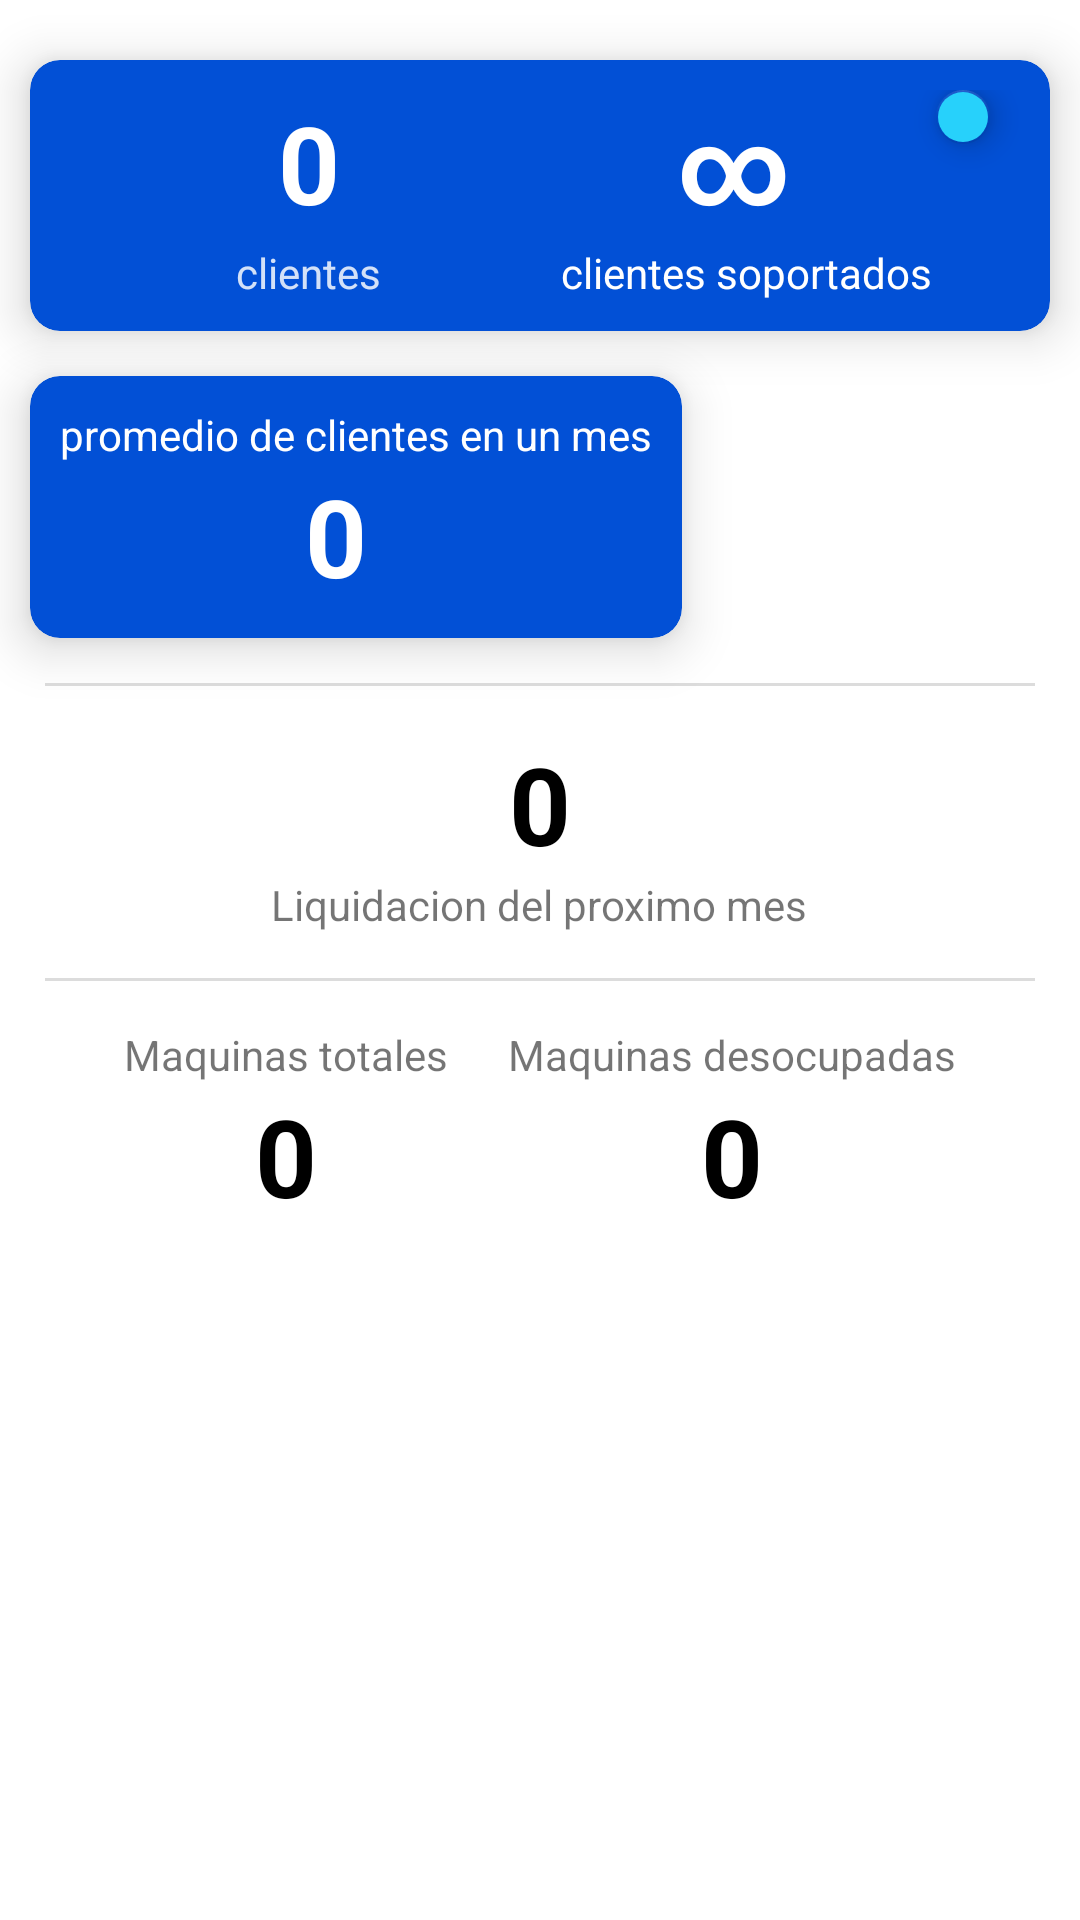

Write the Android layout XML for this screen, with the resource values it uses.
<!-- AndroidManifest.xml: application theme Theme.ProveedorDashboard -->
<!-- res/layout/fragment_dashboard.xml -->
<?xml version="1.0" encoding="utf-8"?>
<androidx.constraintlayout.widget.ConstraintLayout xmlns:android="http://schemas.android.com/apk/res/android"
    xmlns:tools="http://schemas.android.com/tools"
    android:layout_width="match_parent"
    android:layout_height="match_parent"
    xmlns:app="http://schemas.android.com/apk/res-auto"
    tools:context=".fragmentBar.DashboardFragment">


    <RelativeLayout
        android:layout_width="match_parent"
        android:layout_height="match_parent"
        app:flow_horizontalAlign="center"
>
        <TextView
            android:layout_width="0dp"
            android:layout_height="0dp"
            android:id="@+id/datoenviado"/>
<androidx.cardview.widget.CardView
    android:id="@+id/ll24"
    android:layout_width="wrap_content"
    android:layout_height="wrap_content"
    android:layout_marginTop="20dp"
    app:cardElevation="10dp"
    android:layout_marginHorizontal="10dp"
    android:backgroundTint="@color/purple_700"
    app:cardCornerRadius="10dp">
    <LinearLayout

        android:layout_width="wrap_content"
        android:layout_height="wrap_content"
        android:layout_centerHorizontal="true"
        android:orientation="horizontal"
        android:padding="10dp"

        >

        <LinearLayout
            android:layout_width="wrap_content"
            android:layout_height="wrap_content"
            android:layout_marginLeft="20dp"
            android:layout_marginRight="20dp"
            android:gravity="center"
            android:orientation="vertical">


            <TextView
                android:id="@+id/txtcli"
                android:layout_width="wrap_content"
                android:layout_height="wrap_content"
                android:ems="3"
                android:gravity="center"
                android:text="0"
                android:textColor="@color/white"
                android:textSize="36dp"
                android:textStyle="bold" />

            <TextView
                android:layout_width="wrap_content"
                android:layout_height="wrap_content"
                android:layout_marginTop="3dp"
                android:text="clientes"
                android:textColor="#D3FFFFFF"
                tools:layout_editor_absoluteX="63dp"
                tools:layout_editor_absoluteY="99dp" />


        </LinearLayout>


        <LinearLayout
            android:layout_width="wrap_content"
            android:layout_height="wrap_content"
            android:gravity="center"
            android:orientation="vertical">

            <TextView
                android:id="@+id/txtcsop"
                android:layout_width="wrap_content"
                android:layout_height="wrap_content"
                android:ems="3"
                android:gravity="center"
                android:text="∞ "
                android:textColor="@color/white"
                android:textSize="36dp"
                android:textStyle="bold"
                tools:layout_editor_absoluteX="206dp"

                tools:layout_editor_absoluteY="61dp" />

            <TextView

                android:layout_width="wrap_content"
                android:layout_height="wrap_content"
                android:layout_marginTop="3dp"
                android:text="clientes soportados"
                android:textColor="@color/white"
                tools:layout_editor_absoluteX="216dp"
                tools:layout_editor_absoluteY="99dp" />

        </LinearLayout>



        <com.google.android.material.floatingactionbutton.FloatingActionButton
            android:layout_width="wrap_content"
            android:layout_height="wrap_content"
            android:layout_marginEnd="10dp"
            android:backgroundTint="@color/purple_500"
            android:baselineAlignBottom="true"
            android:clickable="true"
            android:focusable="true"
            android:src="@drawable/ic_preferences"
            app:backgroundTint="#00FFFFFF"
            app:tint="@color/white">

        </com.google.android.material.floatingactionbutton.FloatingActionButton>



    </LinearLayout>
</androidx.cardview.widget.CardView>

        <androidx.cardview.widget.CardView
            android:id="@+id/dash2"
            android:layout_below="@+id/ll24"
            android:layout_width="wrap_content"
            android:layout_height="wrap_content"
            android:layout_marginTop="15dp"
            app:cardElevation="10dp"
            android:layout_marginHorizontal="10dp"
            android:backgroundTint="@color/purple_700"
            app:cardCornerRadius="10dp">

            <LinearLayout
                android:layout_width="match_parent"
                android:layout_height="wrap_content"

                android:orientation="vertical"
                android:padding="10dp"

                >

                <TextView
                    android:id="@+id/textView10"
                    android:layout_width="wrap_content"
                    android:layout_height="wrap_content"
                    android:layout_below="@+id/ll24"
                    android:layout_centerHorizontal="true"

                    android:text="promedio de clientes en un mes"
                    android:textColor="@color/white"
                    tools:layout_editor_absoluteX="176dp"
                    tools:layout_editor_absoluteY="149dp" />

                <TextView
                    android:id="@+id/txtprom"
                    android:layout_width="wrap_content"
                    android:layout_height="wrap_content"
                    android:layout_below="@+id/textView10"
                    android:layout_marginLeft="50dp"
                    android:ems="2"
                    android:gravity="center"
                    android:text="0"
                    android:textColor="@color/white"
                    android:textSize="36dp"
                    android:textStyle="bold"
                    tools:layout_editor_absoluteX="74dp"
                    tools:layout_editor_absoluteY="181dp" />
            </LinearLayout>
        </androidx.cardview.widget.CardView>
        <View
            android:layout_width="fill_parent"
            android:layout_height="1dp"
            android:id="@+id/line"
            android:layout_marginTop="15dp"
            android:layout_below="@+id/dash2"
            android:layout_marginHorizontal="15dp"
            android:background="#23000000"/>


        <TextView
            android:id="@+id/txtliq"
            android:layout_width="wrap_content"
            android:layout_height="wrap_content"
            android:layout_below="@+id/line"
            android:layout_centerHorizontal="true"
            android:layout_marginTop="15dp"
            android:ems="6"
            android:text="0"
            android:gravity="center"
            android:textColor="@color/black"
            android:textSize="36dp"
            android:textStyle="bold"
            tools:layout_editor_absoluteX="172dp"
            tools:layout_editor_absoluteY="236dp" />
        <TextView
            android:id="@+id/textView11"
            android:layout_width="wrap_content"
            android:layout_height="wrap_content"
            android:layout_below="@+id/txtliq"
            android:text="Liquidacion del proximo mes"
            android:layout_centerHorizontal="true"
            tools:layout_editor_absoluteX="185dp"
            tools:layout_editor_absoluteY="292dp" />

        <View
            android:layout_width="fill_parent"
            android:layout_height="1dp"
            android:id="@+id/linedos"
            android:layout_marginTop="15dp"
            android:layout_below="@+id/textView11"
            android:layout_marginHorizontal="15dp"
            android:background="#23000000"/>


        <LinearLayout
            android:id="@+id/layout"
            android:layout_below="@+id/linedos"
            android:layout_width="match_parent"
            android:layout_marginTop="15dp"
            android:layout_height="wrap_content"
            android:orientation="horizontal"
            android:gravity="center">
            <LinearLayout
                android:layout_width="wrap_content"
                android:layout_height="wrap_content"
                android:gravity="center"
                android:layout_marginHorizontal="10dp"
                android:orientation="vertical">
                <TextView
                    android:id="@+id/textView7"
                    android:layout_below="@+id/linedos"
                    android:layout_width="wrap_content"
                    android:layout_height="wrap_content"
                    android:text="Maquinas totales" />

                <TextView
                    android:id="@+id/txtmaqt"
                    android:layout_width="wrap_content"
                    android:layout_height="wrap_content"
                    android:layout_below="@+id/textView7"
                    android:text="0"
                    android:gravity="center"
                    android:ems="2"
                    android:textColor="@color/black"
                    android:textSize="36dp"
                    android:textStyle="bold" />

            </LinearLayout>
            <LinearLayout
                android:layout_width="wrap_content"
                android:layout_height="wrap_content"
                android:gravity="center"
                android:layout_marginHorizontal="10dp"
                android:orientation="vertical">

                <TextView
                    android:id="@+id/textView8"
                    android:layout_width="wrap_content"
                    android:layout_height="wrap_content"
                    android:layout_below="@+id/linedos"

                    android:text="Maquinas desocupadas" />

                <TextView
                    android:id="@+id/txtmaqd"
                    android:layout_width="wrap_content"
                    android:layout_height="wrap_content"
                    android:layout_below="@+id/textView8"
                    android:text="0"
                    android:gravity="center"
                    android:ems="2"
                    android:textColor="@color/black"
                    android:textSize="36dp"
                    android:textStyle="bold"/>

            </LinearLayout>

        </LinearLayout>



    </RelativeLayout>

</androidx.constraintlayout.widget.ConstraintLayout>
<!-- resources referenced by this layout -->
<resources>
  <color name="black">#FF000000</color>
  <color name="purple_500">#27D1FB</color>
  <color name="purple_700">#0250D6</color>
  <color name="white">#FFFFFFFF</color>
  <style name="Theme.ProveedorDashboard" parent="Theme.MaterialComponents.DayNight.NoActionBar">
          
          <item name="colorPrimary">@color/purple_500</item>
          <item name="colorPrimaryVariant">@color/purple_700</item>
          <item name="colorOnPrimary">@color/white</item>
          
          <item name="colorSecondary">@color/teal_200</item>
          <item name="colorSecondaryVariant">@color/teal_700</item>
          <item name="colorOnSecondary">@color/black</item>
          
          <item name="android:statusBarColor" tools:targetApi="l">?attr/colorPrimaryVariant</item>
          
      </style>
  <color name="teal_200">#27D1FB</color>
  <color name="teal_700">#0250D6</color>
</resources>
